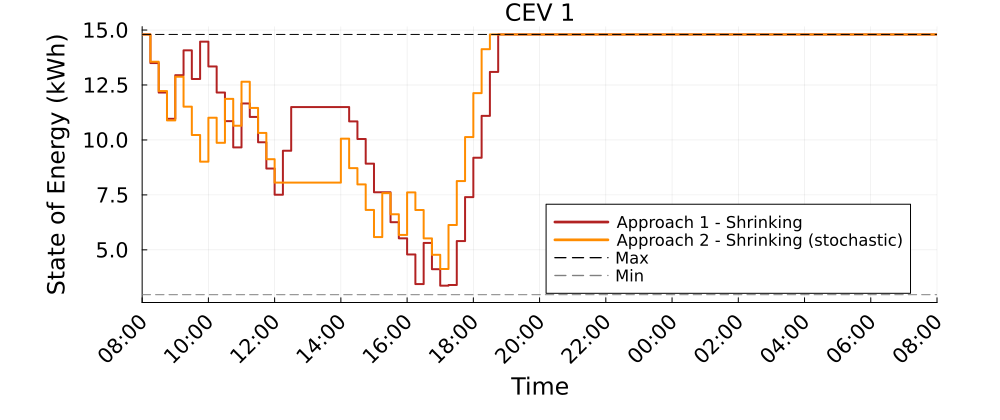

Source data for this figure (header and first rows):
Time_Period, CEV_1_A1S_kWh, CEV_1_A2S_kWh
1, 14.8, 14.8
2, 13.5, 13.56
3, 12.16, 12.22
4, 10.96, 10.89
5, 12.95, 12.87
6, 14.08, 11.51
7, 12.77, 10.22
8, 14.47, 9.011
9, 13.34, 11.01
10, 12.16, 9.87
11, 10.86, 11.87
12, 9.66, 10.65
13, 11.66, 12.65
14, 11.05, 11.46
15, 9.895, 10.32
16, 8.7, 9.124
17, 7.508, 8.059
18, 9.508, 8.059
19, 11.5, 8.059
20, 11.5, 8.059
21, 11.5, 8.059
22, 11.5, 8.059
23, 11.5, 8.059
24, 11.5, 8.059
25, 11.5, 10.06
26, 10.84, 8.718
27, 10.04, 7.978
28, 8.922, 6.816
29, 7.62, 5.582
30, 7.62, 7.582
31, 6.26, 6.62
32, 5.525, 5.678
33, 4.791, 7.612
34, 3.442, 6.812
35, 5.316, 5.522
36, 4.121, 4.775
37, 3.371, 4.13
38, 3.402, 6.13
39, 5.4, 8.13
40, 7.4, 10.13
41, 9.189, 12.13
42, 11.1, 14.13
43, 13.1, 14.8
44, 14.8, 14.8
45, 14.8, 14.8
46, 14.8, 14.8
47, 14.8, 14.8
48, 14.8, 14.8
49, 14.8, 14.8
50, 14.8, 14.8
51, 14.8, 14.8
52, 14.8, 14.8
53, 14.8, 14.8
54, 14.8, 14.8
55, 14.8, 14.8
56, 14.8, 14.8
57, 14.8, 14.8
58, 14.8, 14.8
59, 14.8, 14.8
60, 14.8, 14.8
... 37 more rows
